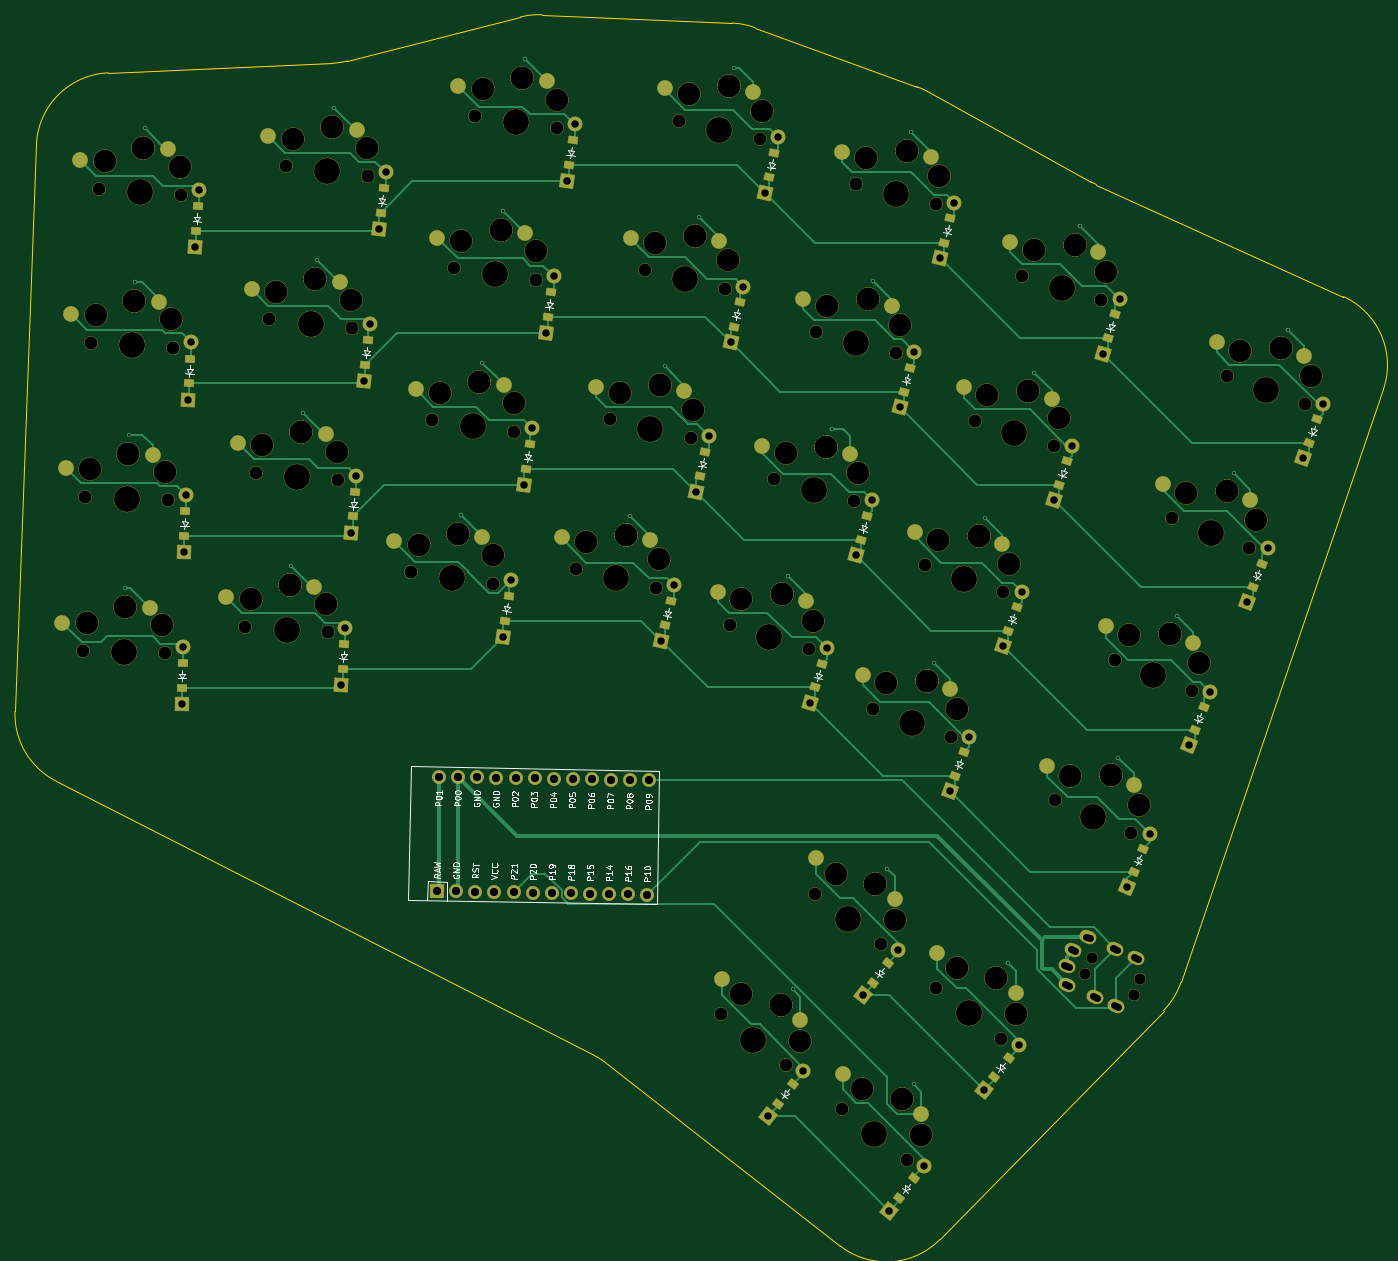
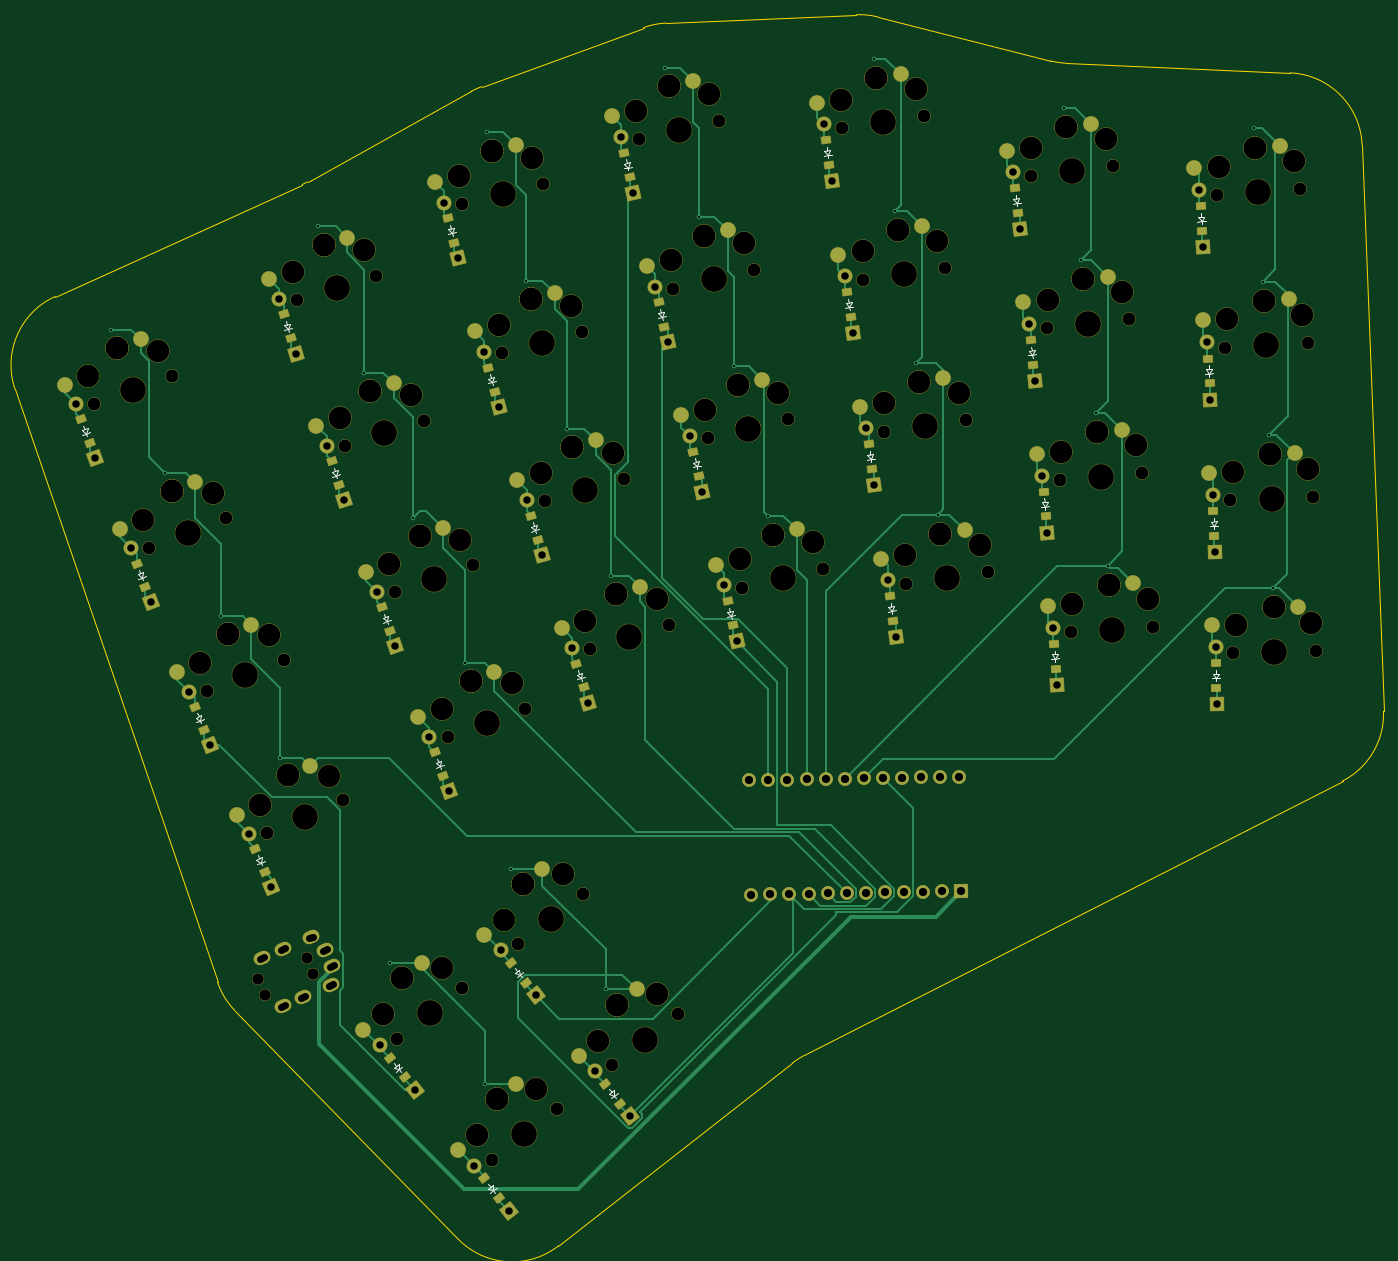
Circuit board: 11 layer files. Board 182.0 x 163.7 mm.
- bottom_copper: Keyboard-B_Cu.gbl (43431 bytes)
- bottom_mask: Keyboard-B_Mask.gbs (19846 bytes)
- paste: Keyboard-B_Paste.gbp (6138 bytes)
- bottom_silk: Keyboard-B_Silkscreen.gbo (32617 bytes)
- outline: Keyboard-Edge_Cuts.gm1 (1963 bytes)
- top_copper: Keyboard-F_Cu.gtl (45792 bytes)
- top_mask: Keyboard-F_Mask.gts (19686 bytes)
- paste: Keyboard-F_Paste.gtp (6138 bytes)
- top_silk: Keyboard-F_Silkscreen.gto (78727 bytes)
- drill: Keyboard-NPTH.drl (4471 bytes)
- drill: Keyboard-PTH.drl (2945 bytes)

=== bottom_copper: Keyboard-B_Cu.gbl (43431 bytes, source omitted) ===
=== bottom_mask: Keyboard-B_Mask.gbs (19846 bytes, source omitted) ===
=== paste: Keyboard-B_Paste.gbp ===
%TF.GenerationSoftware,KiCad,Pcbnew,7.0.7+dfsg-1*%
%TF.CreationDate,2024-02-08T22:24:17-07:00*%
%TF.ProjectId,Keyboard,4b657962-6f61-4726-942e-6b696361645f,v1.0.0*%
%TF.SameCoordinates,Original*%
%TF.FileFunction,Paste,Bot*%
%TF.FilePolarity,Positive*%
%FSLAX46Y46*%
G04 Gerber Fmt 4.6, Leading zero omitted, Abs format (unit mm)*
G04 Created by KiCad (PCBNEW 7.0.7+dfsg-1) date 2024-02-08 22:24:17*
%MOMM*%
%LPD*%
G01*
G04 APERTURE LIST*
G04 Aperture macros list*
%AMRotRect*
0 Rectangle, with rotation*
0 The origin of the aperture is its center*
0 $1 length*
0 $2 width*
0 $3 Rotation angle, in degrees counterclockwise*
0 Add horizontal line*
21,1,$1,$2,0,0,$3*%
G04 Aperture macros list end*
%ADD10RotRect,0.900000X1.200000X87.000000*%
%ADD11RotRect,0.900000X1.200000X86.000000*%
%ADD12C,2.000000*%
%ADD13RotRect,0.900000X1.200000X89.000000*%
%ADD14RotRect,0.900000X1.200000X88.000000*%
%ADD15RotRect,0.900000X1.200000X85.000000*%
%ADD16RotRect,0.900000X1.200000X84.000000*%
%ADD17RotRect,0.900000X1.200000X83.000000*%
%ADD18RotRect,0.900000X1.200000X82.000000*%
%ADD19RotRect,0.900000X1.200000X77.000000*%
%ADD20RotRect,0.900000X1.200000X73.000000*%
%ADD21RotRect,0.900000X1.200000X74.000000*%
%ADD22RotRect,0.900000X1.200000X75.000000*%
%ADD23RotRect,0.900000X1.200000X76.000000*%
%ADD24RotRect,0.900000X1.200000X70.000000*%
%ADD25RotRect,0.900000X1.200000X71.000000*%
%ADD26RotRect,0.900000X1.200000X72.000000*%
%ADD27RotRect,0.900000X1.200000X67.000000*%
%ADD28RotRect,0.900000X1.200000X68.000000*%
%ADD29RotRect,0.900000X1.200000X69.000000*%
%ADD30RotRect,0.900000X1.200000X52.000000*%
G04 APERTURE END LIST*
D10*
%TO.C,D3*%
X138473069Y-81342220D03*
X138300361Y-84637698D03*
%TD*%
D11*
%TO.C,D4*%
X139508895Y-61104619D03*
X139278699Y-64396581D03*
%TD*%
D12*
%TO.C,S1*%
X126515775Y-114364066D03*
X138025620Y-116765306D03*
%TD*%
%TO.C,S2*%
X126977110Y-93912752D03*
X138443295Y-96514501D03*
%TD*%
%TO.C,S3*%
X127795300Y-73472604D03*
X139214332Y-76274069D03*
%TD*%
%TO.C,S4*%
X128970095Y-53049849D03*
X140338495Y-56050178D03*
%TD*%
%TO.C,S5*%
X148434463Y-111206357D03*
X159802863Y-114206686D03*
%TD*%
%TO.C,S6*%
X149965505Y-90807215D03*
X161279811Y-94005493D03*
%TD*%
%TO.C,S7*%
X151852328Y-70437902D03*
X163109093Y-73833154D03*
%TD*%
%TO.C,S8*%
X154094358Y-50104619D03*
X165290153Y-53695812D03*
%TD*%
%TO.C,S9*%
X170860472Y-104163849D03*
X181991887Y-107949888D03*
%TD*%
%TO.C,S10*%
X173699603Y-83962381D03*
X184831018Y-87748420D03*
%TD*%
%TO.C,S11*%
X187670149Y-67546951D03*
X176538734Y-63760912D03*
%TD*%
%TO.C,S12*%
X179377866Y-43559444D03*
X190509281Y-47345483D03*
%TD*%
%TO.C,S13*%
X193230226Y-104012854D03*
X203989308Y-108754653D03*
%TD*%
%TO.C,S14*%
X197819228Y-84135705D03*
X208578310Y-88877504D03*
%TD*%
%TO.C,S15*%
X202408229Y-64258555D03*
X213167311Y-69000354D03*
%TD*%
%TO.C,S16*%
X206997231Y-44381406D03*
X217756313Y-49123205D03*
%TD*%
%TO.C,S17*%
X214062083Y-111681593D03*
X224464185Y-117162357D03*
%TD*%
%TO.C,S18*%
X219910662Y-92198288D03*
X230406833Y-97496675D03*
%TD*%
%TO.C,S19*%
X225418320Y-72615878D03*
X236005362Y-77730275D03*
%TD*%
%TO.C,S20*%
X230583380Y-52940328D03*
X241258067Y-57869177D03*
%TD*%
%TO.C,S21*%
X233409632Y-123047887D03*
X243510637Y-129065543D03*
%TD*%
%TO.C,S22*%
X240269873Y-103897373D03*
X250474363Y-109737826D03*
%TD*%
%TO.C,S23*%
X246794848Y-84630048D03*
X257099713Y-90291519D03*
%TD*%
%TO.C,S24*%
X252982567Y-65251782D03*
X263384669Y-70732546D03*
%TD*%
%TO.C,S25*%
X257893870Y-135479202D03*
X267666092Y-142017257D03*
%TD*%
%TO.C,S26*%
X265746970Y-116713970D03*
X275631809Y-123080481D03*
%TD*%
%TO.C,S27*%
X273271375Y-97814541D03*
X283265820Y-104007568D03*
%TD*%
%TO.C,S28*%
X280464796Y-78786672D03*
X290565801Y-84804328D03*
%TD*%
%TO.C,S29*%
X222215146Y-174076192D03*
X214468077Y-165231679D03*
%TD*%
%TO.C,S30*%
X234774640Y-158000773D03*
X227027571Y-149156260D03*
%TD*%
%TO.C,S31*%
X238290566Y-186635686D03*
X230543497Y-177791173D03*
%TD*%
%TO.C,S32*%
X250850060Y-170560267D03*
X243102991Y-161715754D03*
%TD*%
D13*
%TO.C,D1*%
X137461685Y-121856239D03*
X137404093Y-125155737D03*
%TD*%
D14*
%TO.C,D2*%
X137790597Y-101594817D03*
X137675429Y-104892807D03*
%TD*%
D11*
%TO.C,D5*%
X158973262Y-119261128D03*
X158743066Y-122553090D03*
%TD*%
D15*
%TO.C,D6*%
X160362125Y-99044687D03*
X160074511Y-102332129D03*
%TD*%
D16*
%TO.C,D7*%
X162103601Y-78855564D03*
X161758657Y-82137486D03*
%TD*%
D17*
%TO.C,D8*%
X164197160Y-58699909D03*
X163794992Y-61975311D03*
%TD*%
D18*
%TO.C,D9*%
X180811727Y-112934149D03*
X180352455Y-116202033D03*
%TD*%
%TO.C,D10*%
X183650859Y-92732680D03*
X183191587Y-96000564D03*
%TD*%
%TO.C,D11*%
X186489990Y-72531212D03*
X186030718Y-75799096D03*
%TD*%
%TO.C,D12*%
X189329121Y-52329743D03*
X188869849Y-55597627D03*
%TD*%
D19*
%TO.C,D13*%
X202379232Y-113617089D03*
X201636894Y-116832511D03*
%TD*%
%TO.C,D14*%
X206968233Y-93739939D03*
X206225895Y-96955361D03*
%TD*%
%TO.C,D15*%
X211557234Y-73862790D03*
X210814896Y-77078212D03*
%TD*%
%TO.C,D16*%
X216146236Y-53985641D03*
X215403898Y-57201063D03*
%TD*%
D20*
%TO.C,D17*%
X222518844Y-121900635D03*
X221554018Y-125056441D03*
%TD*%
D21*
%TO.C,D18*%
X228544483Y-102268182D03*
X227634879Y-105440346D03*
%TD*%
D22*
%TO.C,D19*%
X234226570Y-82533557D03*
X233372468Y-85721113D03*
%TD*%
D23*
%TO.C,D20*%
X239563375Y-62702772D03*
X238765033Y-65904748D03*
%TD*%
D24*
%TO.C,D21*%
X241319980Y-133695516D03*
X240191314Y-136796502D03*
%TD*%
D25*
%TO.C,D22*%
X248364844Y-114405326D03*
X247290470Y-117525538D03*
%TD*%
D26*
%TO.C,D23*%
X255071974Y-94995125D03*
X254052218Y-98133611D03*
%TD*%
D20*
%TO.C,D24*%
X261439328Y-75470823D03*
X260474502Y-78626629D03*
%TD*%
D27*
%TO.C,D25*%
X265236123Y-146526234D03*
X263946711Y-149563900D03*
%TD*%
D28*
%TO.C,D26*%
X273280903Y-127631181D03*
X272044701Y-130690887D03*
%TD*%
D29*
%TO.C,D27*%
X280994693Y-108598603D03*
X279812079Y-111679419D03*
%TD*%
D24*
%TO.C,D28*%
X288375143Y-89434301D03*
X287246477Y-92535287D03*
%TD*%
D30*
%TO.C,D29*%
X218700967Y-177802608D03*
X216669285Y-180403044D03*
%TD*%
%TO.C,D30*%
X231260461Y-161727189D03*
X229228779Y-164327625D03*
%TD*%
%TO.C,D31*%
X234776386Y-190362102D03*
X232744704Y-192962538D03*
%TD*%
%TO.C,D32*%
X247335880Y-174286683D03*
X245304198Y-176887119D03*
%TD*%
M02*

=== bottom_silk: Keyboard-B_Silkscreen.gbo (32617 bytes, source omitted) ===
=== outline: Keyboard-Edge_Cuts.gm1 ===
%TF.GenerationSoftware,KiCad,Pcbnew,7.0.7+dfsg-1*%
%TF.CreationDate,2024-02-08T22:24:17-07:00*%
%TF.ProjectId,Keyboard,4b657962-6f61-4726-942e-6b696361645f,v1.0.0*%
%TF.SameCoordinates,Original*%
%TF.FileFunction,Profile,NP*%
%FSLAX46Y46*%
G04 Gerber Fmt 4.6, Leading zero omitted, Abs format (unit mm)*
G04 Created by KiCad (PCBNEW 7.0.7+dfsg-1) date 2024-02-08 22:24:17*
%MOMM*%
%LPD*%
G01*
G04 APERTURE LIST*
%TA.AperFunction,Profile*%
%ADD10C,0.150000*%
%TD*%
G04 APERTURE END LIST*
D10*
X192175859Y-173998969D02*
X120627172Y-137517123D01*
X115176773Y-128230843D02*
X118020641Y-52954793D01*
X127584056Y-43341542D02*
X157353217Y-42061906D01*
X159389647Y-41762335D02*
X182381393Y-35912182D01*
X185284593Y-35612951D02*
X210571339Y-36719834D01*
X213560076Y-37315472D02*
X235098400Y-45169969D01*
X236510608Y-45813121D02*
X258266234Y-57840500D01*
X258976430Y-58197046D02*
X291822947Y-73083918D01*
X297158410Y-85423468D02*
X270230943Y-164284563D01*
X267920373Y-168041423D02*
X238215704Y-198446320D01*
X224906134Y-199338206D02*
X193790002Y-175027618D01*
X115176773Y-128230843D02*
G75*
G03*
X120627172Y-137517123I9992871J-377523D01*
G01*
X127584056Y-43341543D02*
G75*
G03*
X118020642Y-52954793I429456J-9990773D01*
G01*
X157353217Y-42061905D02*
G75*
G03*
X159389647Y-41762334I-429456J9990773D01*
G01*
X185284593Y-35612952D02*
G75*
G03*
X182381393Y-35912182I-437314J-9990432D01*
G01*
X213560075Y-37315473D02*
G75*
G03*
X210571339Y-36719835I-3426050J-9394794D01*
G01*
X236510608Y-45813122D02*
G75*
G03*
X235098400Y-45169970I-4838258J-8751642D01*
G01*
X258266234Y-57840500D02*
G75*
G03*
X258976430Y-58197046I4838258J8751643D01*
G01*
X297158409Y-85423468D02*
G75*
G03*
X291822946Y-73083919I-9463524J3231361D01*
G01*
X267920372Y-168041422D02*
G75*
G03*
X270230942Y-164284564I-7152953J6988221D01*
G01*
X224906134Y-199338206D02*
G75*
G03*
X238215704Y-198446320I6156615J7880108D01*
G01*
X193790002Y-175027618D02*
G75*
G03*
X192175859Y-173998969I-6156615J-7880108D01*
G01*
M02*

=== top_copper: Keyboard-F_Cu.gtl (45792 bytes, source omitted) ===
=== top_mask: Keyboard-F_Mask.gts (19686 bytes, source omitted) ===
=== paste: Keyboard-F_Paste.gtp ===
%TF.GenerationSoftware,KiCad,Pcbnew,7.0.7+dfsg-1*%
%TF.CreationDate,2024-02-08T22:24:17-07:00*%
%TF.ProjectId,Keyboard,4b657962-6f61-4726-942e-6b696361645f,v1.0.0*%
%TF.SameCoordinates,Original*%
%TF.FileFunction,Paste,Top*%
%TF.FilePolarity,Positive*%
%FSLAX46Y46*%
G04 Gerber Fmt 4.6, Leading zero omitted, Abs format (unit mm)*
G04 Created by KiCad (PCBNEW 7.0.7+dfsg-1) date 2024-02-08 22:24:17*
%MOMM*%
%LPD*%
G01*
G04 APERTURE LIST*
G04 Aperture macros list*
%AMRotRect*
0 Rectangle, with rotation*
0 The origin of the aperture is its center*
0 $1 length*
0 $2 width*
0 $3 Rotation angle, in degrees counterclockwise*
0 Add horizontal line*
21,1,$1,$2,0,0,$3*%
G04 Aperture macros list end*
%ADD10RotRect,0.900000X1.200000X87.000000*%
%ADD11RotRect,0.900000X1.200000X86.000000*%
%ADD12C,2.000000*%
%ADD13RotRect,0.900000X1.200000X89.000000*%
%ADD14RotRect,0.900000X1.200000X88.000000*%
%ADD15RotRect,0.900000X1.200000X85.000000*%
%ADD16RotRect,0.900000X1.200000X84.000000*%
%ADD17RotRect,0.900000X1.200000X83.000000*%
%ADD18RotRect,0.900000X1.200000X82.000000*%
%ADD19RotRect,0.900000X1.200000X77.000000*%
%ADD20RotRect,0.900000X1.200000X73.000000*%
%ADD21RotRect,0.900000X1.200000X74.000000*%
%ADD22RotRect,0.900000X1.200000X75.000000*%
%ADD23RotRect,0.900000X1.200000X76.000000*%
%ADD24RotRect,0.900000X1.200000X70.000000*%
%ADD25RotRect,0.900000X1.200000X71.000000*%
%ADD26RotRect,0.900000X1.200000X72.000000*%
%ADD27RotRect,0.900000X1.200000X67.000000*%
%ADD28RotRect,0.900000X1.200000X68.000000*%
%ADD29RotRect,0.900000X1.200000X69.000000*%
%ADD30RotRect,0.900000X1.200000X52.000000*%
G04 APERTURE END LIST*
D10*
%TO.C,D3*%
X138300361Y-84637698D03*
X138473069Y-81342220D03*
%TD*%
D11*
%TO.C,D4*%
X139278699Y-64396581D03*
X139508895Y-61104619D03*
%TD*%
D12*
%TO.C,S1*%
X133064777Y-114478379D03*
X121478141Y-116476468D03*
%TD*%
%TO.C,S2*%
X133523120Y-94141343D03*
X121903377Y-95936914D03*
%TD*%
%TO.C,S3*%
X134336324Y-73815405D03*
X122687013Y-75407909D03*
%TD*%
%TO.C,S4*%
X135504139Y-53506754D03*
X123828810Y-54895708D03*
%TD*%
%TO.C,S5*%
X154968507Y-111663262D03*
X143293178Y-113052216D03*
%TD*%
%TO.C,S6*%
X156490580Y-91378086D03*
X144792789Y-92563065D03*
%TD*%
%TO.C,S7*%
X158366447Y-71122563D03*
X146649756Y-72103208D03*
%TD*%
%TO.C,S8*%
X160595535Y-50902863D03*
X148863515Y-51678874D03*
%TD*%
%TO.C,S9*%
X177346728Y-105075433D03*
X165602951Y-105646573D03*
%TD*%
%TO.C,S10*%
X180185859Y-84873965D03*
X168442082Y-85445105D03*
%TD*%
%TO.C,S11*%
X171281213Y-65243636D03*
X183024990Y-64672496D03*
%TD*%
%TO.C,S12*%
X185864122Y-44471028D03*
X174120345Y-45042168D03*
%TD*%
%TO.C,S13*%
X199612350Y-105486284D03*
X187863483Y-105031713D03*
%TD*%
%TO.C,S14*%
X204201352Y-85609135D03*
X192452485Y-85154564D03*
%TD*%
%TO.C,S15*%
X208790353Y-65731985D03*
X197041486Y-65277414D03*
%TD*%
%TO.C,S16*%
X213379355Y-45854836D03*
X201630488Y-45400265D03*
%TD*%
%TO.C,S17*%
X220325879Y-113596628D03*
X208637341Y-112323605D03*
%TD*%
%TO.C,S18*%
X226206926Y-94003712D03*
X214497952Y-92934877D03*
%TD*%
%TO.C,S19*%
X231745134Y-74311143D03*
X220019289Y-73446820D03*
%TD*%
%TO.C,S20*%
X236938817Y-54524917D03*
X225199673Y-53865369D03*
%TD*%
%TO.C,S21*%
X239564618Y-125288119D03*
X227958724Y-123405110D03*
%TD*%
%TO.C,S22*%
X246463020Y-106029844D03*
X234826030Y-104349673D03*
%TD*%
%TO.C,S23*%
X253024268Y-86654109D03*
X241359728Y-85177287D03*
%TD*%
%TO.C,S24*%
X259246363Y-67166817D03*
X247557825Y-65893794D03*
%TD*%
%TO.C,S25*%
X263923177Y-138038491D03*
X252431737Y-135550657D03*
%TD*%
%TO.C,S26*%
X271820024Y-119167644D03*
X260286916Y-116880742D03*
%TD*%
%TO.C,S27*%
X279386327Y-100161851D03*
X267815064Y-98076579D03*
%TD*%
%TO.C,S28*%
X286619782Y-81026904D03*
X275013888Y-79143895D03*
%TD*%
%TO.C,S29*%
X209173568Y-163886995D03*
X219629547Y-169264261D03*
%TD*%
%TO.C,S30*%
X221733062Y-147811576D03*
X232189041Y-153188842D03*
%TD*%
%TO.C,S31*%
X225248988Y-176446489D03*
X235704967Y-181823755D03*
%TD*%
%TO.C,S32*%
X237808482Y-160371070D03*
X248264461Y-165748336D03*
%TD*%
D13*
%TO.C,D1*%
X137404093Y-125155737D03*
X137461685Y-121856239D03*
%TD*%
D14*
%TO.C,D2*%
X137675429Y-104892807D03*
X137790597Y-101594817D03*
%TD*%
D11*
%TO.C,D5*%
X158743066Y-122553090D03*
X158973262Y-119261128D03*
%TD*%
D15*
%TO.C,D6*%
X160074511Y-102332129D03*
X160362125Y-99044687D03*
%TD*%
D16*
%TO.C,D7*%
X161758657Y-82137486D03*
X162103601Y-78855564D03*
%TD*%
D17*
%TO.C,D8*%
X163794992Y-61975311D03*
X164197160Y-58699909D03*
%TD*%
D18*
%TO.C,D9*%
X180352455Y-116202033D03*
X180811727Y-112934149D03*
%TD*%
%TO.C,D10*%
X183191587Y-96000564D03*
X183650859Y-92732680D03*
%TD*%
%TO.C,D11*%
X186030718Y-75799096D03*
X186489990Y-72531212D03*
%TD*%
%TO.C,D12*%
X188869849Y-55597627D03*
X189329121Y-52329743D03*
%TD*%
D19*
%TO.C,D13*%
X201636894Y-116832511D03*
X202379232Y-113617089D03*
%TD*%
%TO.C,D14*%
X206225895Y-96955361D03*
X206968233Y-93739939D03*
%TD*%
%TO.C,D15*%
X210814896Y-77078212D03*
X211557234Y-73862790D03*
%TD*%
%TO.C,D16*%
X215403898Y-57201063D03*
X216146236Y-53985641D03*
%TD*%
D20*
%TO.C,D17*%
X221554018Y-125056441D03*
X222518844Y-121900635D03*
%TD*%
D21*
%TO.C,D18*%
X227634879Y-105440346D03*
X228544483Y-102268182D03*
%TD*%
D22*
%TO.C,D19*%
X233372468Y-85721113D03*
X234226570Y-82533557D03*
%TD*%
D23*
%TO.C,D20*%
X238765033Y-65904748D03*
X239563375Y-62702772D03*
%TD*%
D24*
%TO.C,D21*%
X240191314Y-136796502D03*
X241319980Y-133695516D03*
%TD*%
D25*
%TO.C,D22*%
X247290470Y-117525538D03*
X248364844Y-114405326D03*
%TD*%
D26*
%TO.C,D23*%
X254052218Y-98133611D03*
X255071974Y-94995125D03*
%TD*%
D20*
%TO.C,D24*%
X260474502Y-78626629D03*
X261439328Y-75470823D03*
%TD*%
D27*
%TO.C,D25*%
X263946711Y-149563900D03*
X265236123Y-146526234D03*
%TD*%
D28*
%TO.C,D26*%
X272044701Y-130690887D03*
X273280903Y-127631181D03*
%TD*%
D29*
%TO.C,D27*%
X279812079Y-111679419D03*
X280994693Y-108598603D03*
%TD*%
D24*
%TO.C,D28*%
X287246477Y-92535287D03*
X288375143Y-89434301D03*
%TD*%
D30*
%TO.C,D29*%
X216669285Y-180403044D03*
X218700967Y-177802608D03*
%TD*%
%TO.C,D30*%
X229228779Y-164327625D03*
X231260461Y-161727189D03*
%TD*%
%TO.C,D31*%
X232744704Y-192962538D03*
X234776386Y-190362102D03*
%TD*%
%TO.C,D32*%
X245304198Y-176887119D03*
X247335880Y-174286683D03*
%TD*%
M02*

=== top_silk: Keyboard-F_Silkscreen.gto (78727 bytes, source omitted) ===
=== drill: Keyboard-NPTH.drl ===
M48
; DRILL file {KiCad 7.0.7+dfsg-1} date Thu 08 Feb 2024 10:23:53 PM MST
; FORMAT={-:-/ absolute / metric / decimal}
; #@! TF.CreationDate,2024-02-08T22:23:53-07:00
; #@! TF.GenerationSoftware,Kicad,Pcbnew,7.0.7+dfsg-1
; #@! TF.FileFunction,NonPlated,1,2,NPTH
FMAT,2
METRIC
; #@! TA.AperFunction,NonPlated,NPTH,ComponentDrill
T1C1.500
; #@! TA.AperFunction,NonPlated,NPTH,ComponentDrill
T2C1.702
; #@! TA.AperFunction,NonPlated,NPTH,ComponentDrill
T3C3.000
; #@! TA.AperFunction,NonPlated,NPTH,ComponentDrill
T4C3.429
%
G90
G05
T1
X257.502Y-163.171
X258.401Y-161.054
X263.946Y-165.907
X264.845Y-163.789
T2
X124.187Y-120.274
X124.546Y-99.781
X125.262Y-79.298
X126.335Y-58.83
X135.186Y-120.466
X135.539Y-100.165
X136.247Y-79.874
X137.309Y-59.597
X145.8Y-116.987
X147.23Y-96.541
X149.018Y-76.123
X151.161Y-55.739
X156.773Y-117.754
X158.189Y-97.499
X159.957Y-77.273
X162.079Y-57.08
X167.829Y-109.746
X170.668Y-89.545
X173.507Y-69.343
X176.346Y-49.142
X178.722Y-111.277
X181.561Y-91.076
X184.4Y-70.874
X187.239Y-50.673
X189.724Y-109.31
X194.313Y-89.433
X198.902Y-69.556
X200.442Y-111.784
X203.491Y-49.678
X205.031Y-91.907
X209.052Y-168.55
X209.62Y-72.03
X210.195Y-116.721
X214.209Y-52.153
X216.132Y-97.305
X217.72Y-175.323
X220.714Y-119.937
X221.611Y-152.475
X221.729Y-77.787
X225.127Y-181.11
X226.706Y-100.337
X226.985Y-58.175
X229.284Y-127.878
X230.279Y-159.247
X232.354Y-80.634
X233.795Y-187.882
X236.229Y-108.799
X237.658Y-60.836
X237.686Y-165.035
X239.62Y-131.64
X242.84Y-89.601
X246.355Y-171.807
X246.63Y-112.38
X249.115Y-70.291
X253.302Y-93.0
X253.521Y-140.087
X259.635Y-73.507
X261.455Y-121.397
X263.646Y-144.385
X269.062Y-102.572
X271.654Y-125.518
X276.339Y-83.617
X279.331Y-106.514
X286.676Y-87.379
T3
X124.753Y-116.534
X125.176Y-96.051
X125.958Y-75.579
X127.096Y-55.124
X129.79Y-114.421
X129.79Y-114.421
X130.25Y-94.027
X130.25Y-94.027
X131.066Y-73.644
X131.066Y-73.644
X132.237Y-53.278
X132.237Y-53.278
X134.751Y-116.708
X135.17Y-96.4
X135.944Y-76.103
X137.071Y-55.822
X146.56Y-113.281
X148.055Y-92.849
X149.907Y-72.446
X151.701Y-111.435
X151.701Y-111.435
X152.114Y-52.078
X153.228Y-91.093
X153.228Y-91.093
X155.109Y-70.78
X155.109Y-70.78
X156.536Y-113.978
X157.345Y-50.504
X157.345Y-50.504
X158.017Y-93.72
X159.852Y-73.491
X162.04Y-53.297
X168.846Y-106.102
X171.685Y-85.901
X174.104Y-104.62
X174.104Y-104.62
X174.524Y-65.699
X176.943Y-84.418
X176.943Y-84.418
X177.363Y-45.498
X178.749Y-107.494
X179.782Y-64.217
X179.782Y-64.217
X181.588Y-87.293
X182.621Y-44.015
X182.621Y-44.015
X184.427Y-67.091
X187.266Y-46.89
X191.055Y-105.768
X195.644Y-85.891
X196.421Y-104.75
X196.421Y-104.75
X200.233Y-66.014
X200.798Y-108.018
X201.01Y-84.872
X201.01Y-84.872
X204.822Y-46.137
X205.387Y-88.141
X205.599Y-64.995
X205.599Y-64.995
X209.976Y-68.264
X210.188Y-45.118
X210.188Y-45.118
X211.754Y-165.903
X211.769Y-113.281
X214.565Y-48.386
X217.049Y-167.248
X217.049Y-167.248
X217.194Y-112.639
X217.194Y-112.639
X217.646Y-93.838
X219.634Y-172.06
X221.332Y-116.205
X223.059Y-93.101
X223.059Y-93.101
X223.183Y-74.294
X224.314Y-149.828
X227.259Y-96.594
X227.83Y-178.463
X228.377Y-54.658
X228.582Y-73.464
X228.582Y-73.464
X229.608Y-151.173
X229.608Y-151.173
X231.036Y-124.525
X232.194Y-155.984
X232.842Y-76.883
X233.124Y-179.807
X233.124Y-179.807
X233.761Y-53.733
X233.761Y-53.733
X235.71Y-184.619
X236.487Y-124.168
X236.487Y-124.168
X237.923Y-105.416
X238.08Y-57.077
X240.389Y-162.387
X240.433Y-127.945
X243.366Y-104.964
X243.366Y-104.964
X244.474Y-86.189
X245.684Y-163.732
X245.684Y-163.732
X247.378Y-108.672
X248.269Y-168.544
X249.91Y-85.642
X249.91Y-85.642
X250.69Y-66.851
X253.985Y-89.279
X255.446Y-136.83
X256.114Y-66.209
X256.114Y-66.209
X260.253Y-69.775
X260.909Y-136.759
X260.909Y-136.759
X263.323Y-118.108
X264.651Y-140.738
X268.783Y-117.941
X268.783Y-117.941
X270.873Y-99.25
X272.595Y-121.854
X276.329Y-98.988
X276.329Y-98.988
X278.091Y-80.264
X280.208Y-102.834
X283.542Y-79.907
X283.542Y-79.907
X287.488Y-83.684
T4
X129.686Y-120.37
X130.042Y-99.973
X130.754Y-79.586
X131.822Y-59.214
X151.286Y-117.37
X152.709Y-97.02
X154.487Y-76.698
X156.62Y-56.409
X173.276Y-110.512
X176.115Y-90.31
X178.954Y-70.109
X181.793Y-49.907
X195.083Y-110.547
X199.672Y-90.67
X204.261Y-70.793
X208.85Y-50.916
X213.386Y-171.937
X215.454Y-118.329
X221.419Y-98.821
X225.945Y-155.861
X227.042Y-79.211
X229.461Y-184.496
X232.322Y-59.506
X234.452Y-129.759
X241.429Y-110.589
X242.021Y-168.421
X248.071Y-91.301
X254.375Y-71.899
X258.584Y-142.236
X266.555Y-123.458
X274.197Y-104.543
X281.507Y-85.498
T0
M30

=== drill: Keyboard-PTH.drl ===
M48
; DRILL file {KiCad 7.0.7+dfsg-1} date Thu 08 Feb 2024 10:23:53 PM MST
; FORMAT={-:-/ absolute / metric / decimal}
; #@! TF.CreationDate,2024-02-08T22:23:53-07:00
; #@! TF.GenerationSoftware,Kicad,Pcbnew,7.0.7+dfsg-1
; #@! TF.FileFunction,Plated,1,2,PTH
FMAT,2
METRIC
; #@! TA.AperFunction,Plated,PTH,ComponentDrill
T1C0.300
; #@! TA.AperFunction,Plated,PTH,ComponentDrill
T2C0.900
; #@! TA.AperFunction,Plated,PTH,ComponentDrill
T3C0.991
; #@! TA.AperFunction,Plated,PTH,ComponentDrill
T4C1.092
%
G90
G05
T1
X129.835Y-111.872
X130.339Y-91.479
X131.199Y-71.097
X132.415Y-50.735
X151.879Y-108.891
X153.45Y-88.552
X155.376Y-68.244
X157.656Y-47.973
X174.458Y-102.094
X177.298Y-81.893
X180.137Y-61.692
X182.976Y-41.49
X196.995Y-102.265
X201.584Y-82.388
X206.173Y-62.511
X210.762Y-42.633
X217.94Y-110.201
X218.619Y-165.239
X223.762Y-90.65
X229.242Y-71.0
X231.178Y-149.163
X234.378Y-51.258
X234.694Y-177.798
X237.359Y-121.772
X244.197Y-102.553
X247.254Y-161.723
X250.698Y-83.217
X256.86Y-63.771
X261.905Y-134.412
X269.739Y-115.576
X277.243Y-96.608
X284.414Y-77.511
T3
X137.366Y-127.315
X137.499Y-119.697
X137.6Y-107.051
X137.866Y-99.436
X138.187Y-86.795
X138.586Y-79.185
X139.128Y-66.551
X139.66Y-58.95
X158.592Y-124.708
X159.124Y-117.106
X159.886Y-104.484
X160.55Y-96.893
X161.533Y-84.286
X162.329Y-76.707
X163.532Y-64.119
X164.46Y-56.556
X180.052Y-118.341
X181.112Y-110.795
X182.891Y-98.14
X183.951Y-90.594
X185.73Y-77.938
X186.791Y-70.392
X188.569Y-57.737
X189.63Y-50.191
X201.151Y-118.937
X202.865Y-111.512
X205.74Y-99.06
X207.454Y-91.635
X210.329Y-79.183
X212.043Y-71.758
X214.918Y-59.306
X215.339Y-182.105
X216.632Y-51.881
X220.031Y-176.101
X220.922Y-127.122
X223.15Y-119.835
X227.04Y-107.517
X227.899Y-166.03
X229.14Y-100.192
X231.415Y-194.665
X232.59Y-160.025
X232.813Y-87.808
X234.786Y-80.447
X236.106Y-188.66
X238.242Y-68.001
X239.453Y-138.826
X240.086Y-60.607
X242.059Y-131.666
X243.974Y-178.589
X246.587Y-119.568
X248.666Y-172.585
X249.068Y-112.363
X253.385Y-100.188
X255.739Y-92.941
X259.843Y-80.692
X262.071Y-73.405
X263.103Y-151.552
X266.08Y-144.538
X271.236Y-132.694
X274.09Y-125.628
X279.038Y-113.696
X281.769Y-106.582
X286.508Y-94.565
X289.114Y-87.405
T4
X171.319Y-152.155
X171.585Y-136.917
X173.859Y-152.199
X174.125Y-136.962
X176.398Y-152.244
X176.664Y-137.006
X178.938Y-152.288
X179.204Y-137.05
X181.478Y-152.332
X181.744Y-137.095
X184.017Y-152.377
X184.283Y-137.139
X186.557Y-152.421
X186.823Y-137.183
X189.096Y-152.465
X189.362Y-137.228
X191.636Y-152.51
X191.902Y-137.272
X194.176Y-152.554
X194.442Y-137.316
X196.715Y-152.598
X196.981Y-137.361
X199.255Y-152.643
X199.521Y-137.405
T2
X255.293Y-162.234G85X254.741Y-161.999
G05
X255.407Y-164.781G85X254.855Y-164.546
G05
X256.192Y-160.117G85X255.64Y-159.882
G05
X258.103Y-158.429G85X257.551Y-158.195
G05
X259.089Y-166.344G85X258.537Y-166.109
G05
X261.785Y-159.992G85X261.233Y-159.758
G05
X261.851Y-167.516G85X261.298Y-167.281
G05
X264.547Y-161.164G85X263.994Y-160.93
G05
T0
M30

